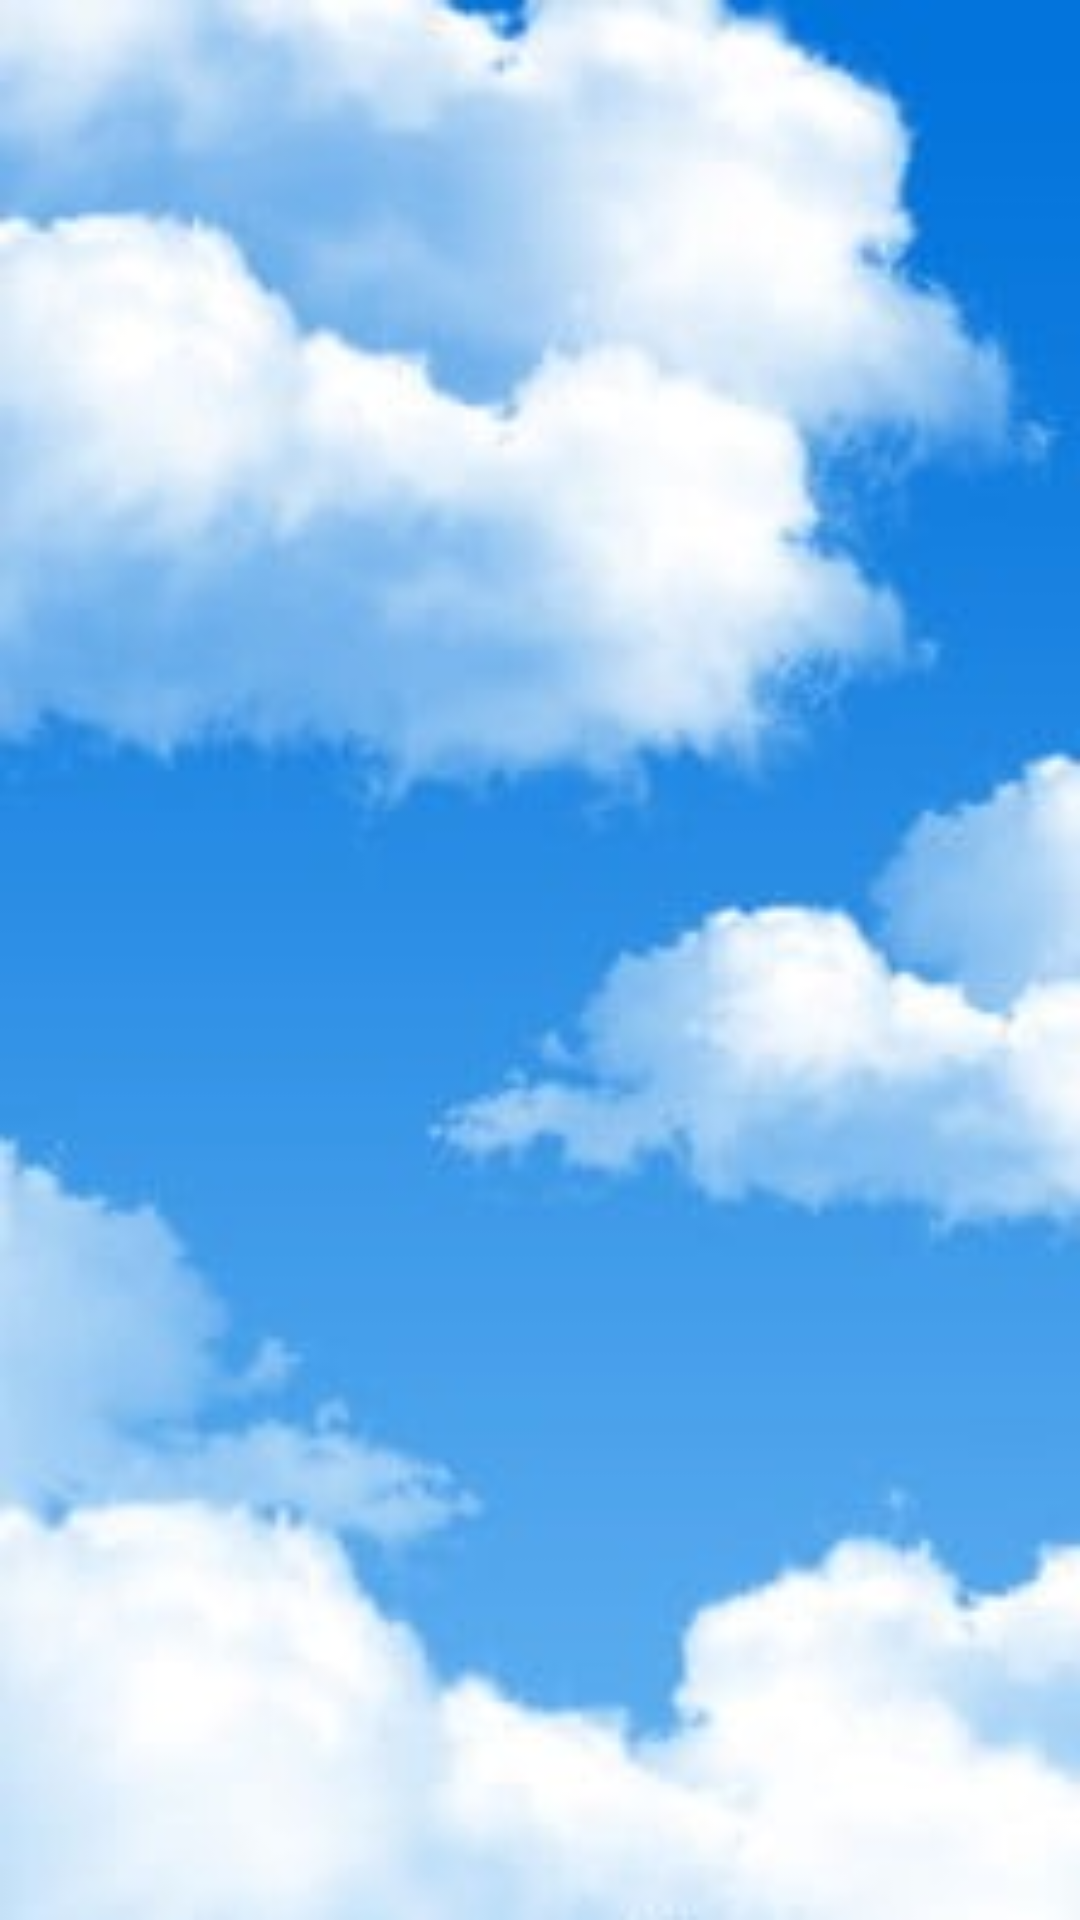

Layout XML and referenced resources for this Android screen:
<!-- AndroidManifest.xml: application theme Theme.TapTravel -->
<!-- res/layout/fragment_weather.xml -->
<?xml version="1.0" encoding="utf-8"?>
<FrameLayout xmlns:android="http://schemas.android.com/apk/res/android"
    android:layout_width="match_parent"
    android:layout_height="match_parent">

    <ImageView
        android:layout_width="match_parent"
        android:layout_height="match_parent"
        android:src="@drawable/weather"
        android:scaleType="fitXY"
        android:foreground="@drawable/semi_transparent" />
    <LinearLayout
        android:layout_width="match_parent"
        android:layout_height="match_parent"
        android:orientation="vertical">
    <TextView
        android:id="@+id/location"
        android:layout_width="wrap_content"
        android:layout_height="wrap_content"
        android:layout_marginBottom="70dp"
        android:text=""
        android:layout_marginTop="80dp"
        android:layout_gravity="center"
        android:textSize="34sp"
        android:textStyle="bold" />

    
     <LinearLayout
         android:layout_width="wrap_content"
         android:layout_height="wrap_content"
         android:layout_gravity="center"
         android:orientation="horizontal">
         <TextView
             android:layout_width="wrap_content"
             android:layout_height="wrap_content"
             android:textSize="40sp"
             android:id="@+id/temperature"
             android:text=""
             android:layout_marginEnd="10dp"/>

         <TextView
             android:id="@+id/weatherCondition"
             android:layout_width="wrap_content"
             android:layout_height="wrap_content"
             android:layout_marginBottom="16dp"
             android:text=""
             android:layout_marginStart="10dp"
             android:textSize="28sp" />
    </LinearLayout>

    <LinearLayout
        android:layout_width="wrap_content"
        android:layout_height="wrap_content"
        android:orientation="vertical"
        android:layout_marginTop="50dp">
        
        <TextView
            android:id="@+id/sunrise"
            android:layout_width="wrap_content"
            android:layout_height="wrap_content"
            android:layout_marginBottom="8dp"
            android:text=""
            android:textSize="26sp" />

        
        <TextView
            android:id="@+id/sunset"
            android:layout_width="wrap_content"
            android:layout_height="wrap_content"
            android:layout_marginBottom="8dp"
            android:text=""
            android:textSize="26sp" />

    

        <TextView
            android:id="@+id/precipitation"
            android:layout_width="wrap_content"
            android:layout_height="wrap_content"
            android:layout_marginBottom="8dp"
            android:text=""
            android:textSize="26sp" />

        
        <TextView
            android:id="@+id/humidity"
            android:layout_width="wrap_content"
            android:layout_height="wrap_content"
            android:layout_marginBottom="8dp"
            android:text=""
            android:textSize="26sp" />
        <TextView
            android:id="@+id/windSpeed"
            android:layout_width="wrap_content"
            android:layout_height="wrap_content"
            android:text=""
            android:textSize="26sp" />
    </LinearLayout>
    </LinearLayout>

</FrameLayout>
<!-- resources referenced by this layout -->
<resources>
  <!-- drawable semi_transparent (drawable) -->
  <?xml version="1.0" encoding="utf-8"?>
  <shape xmlns:android="http://schemas.android.com/apk/res/android">
      <solid android:color="#3BFDFDFD">
  
      </solid>
  
  </shape>
  <!-- drawable weather: jpg bitmap (drawable, 12206 bytes) -->
  <style name="Theme.TapTravel" parent="Base.Theme.TapTravel">
          <item name="android:buttonTintMode">@color/favourite</item>
      </style>
  <style name="Base.Theme.TapTravel" parent="Theme.Material3.DayNight.NoActionBar">
  
      </style>
  <color name="favourite">#D23E3E</color>
</resources>
